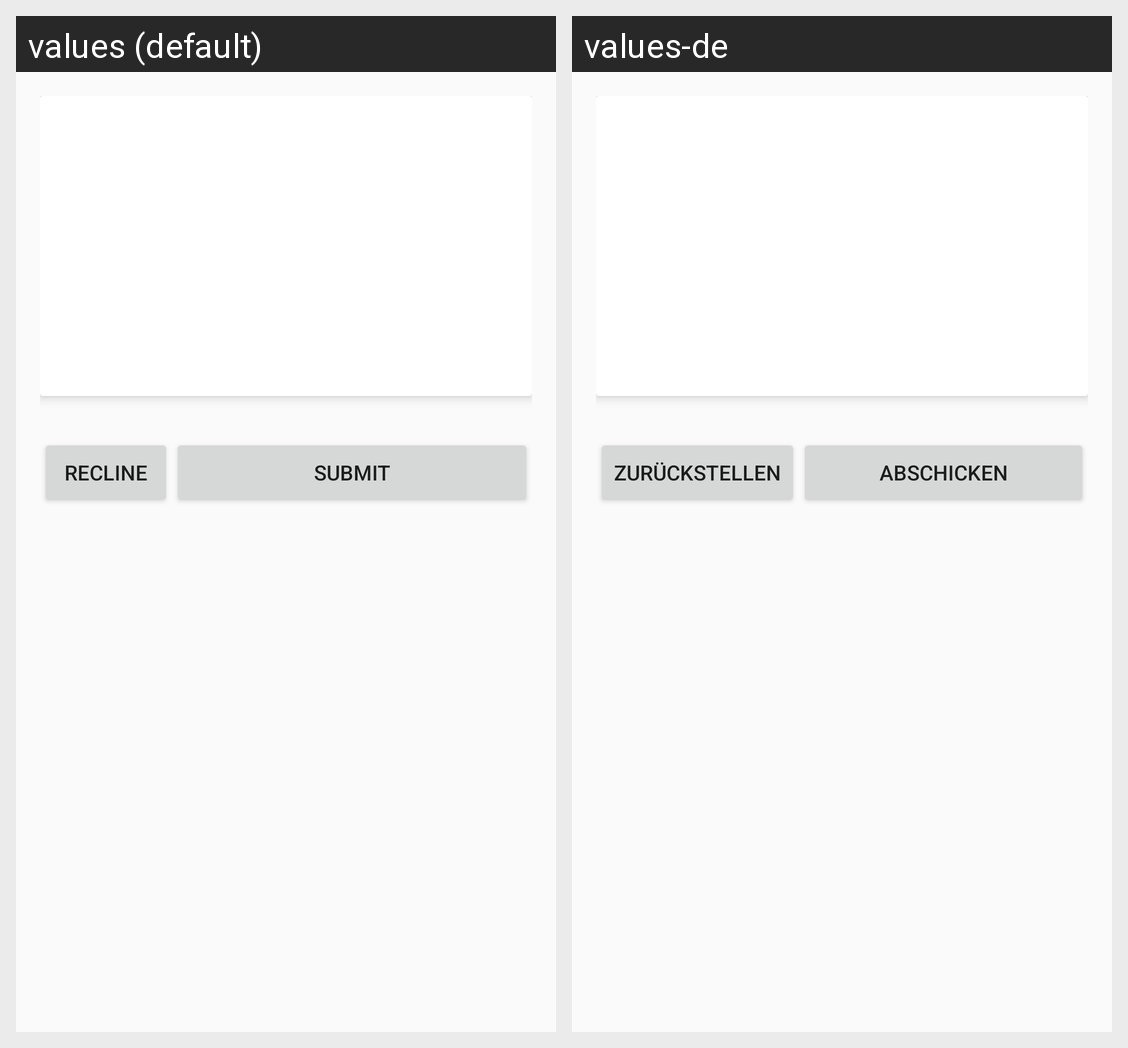

The Android screen above is rendered under two locales of the same app. Produce the string resources it draws, with the default and per-locale values.
Android screen res/layout/fragement_checkbox.xml rendered under 2 locales, left to right: values (default), values-de. Device: Nexus 5 (rendered at 1080×1920; each locale shown at half size, 540×960, under a caption strip naming it); theme AppTheme.
Strings drawn on this screen, with the default value and each locale's value (text and hints the layout hard-codes, and strings that could not be matched under every locale, appear in the picture but are not listed):

question_recline
  values: Recline
  values-de: Zurückstellen

question_submit
  values: Submit
  values-de: Abschicken
